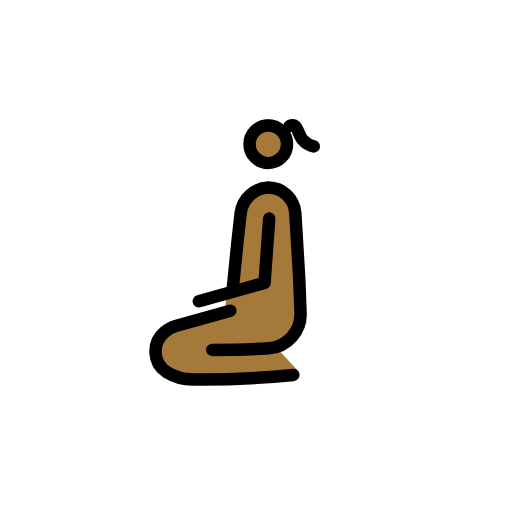
t = 0.00 s
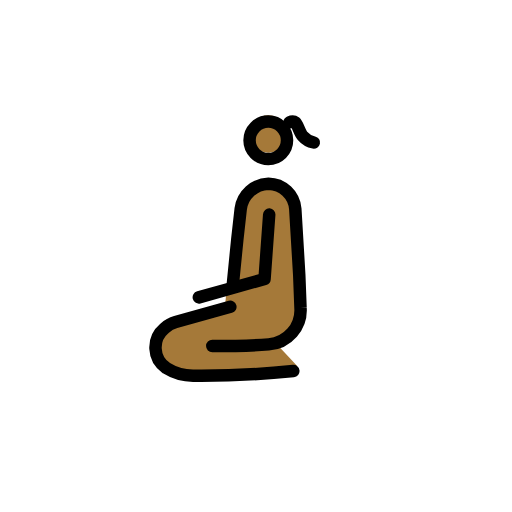
t = 0.79 s
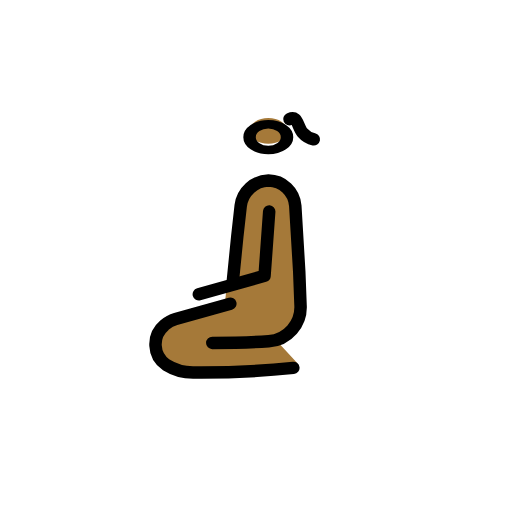
t = 1.43 s
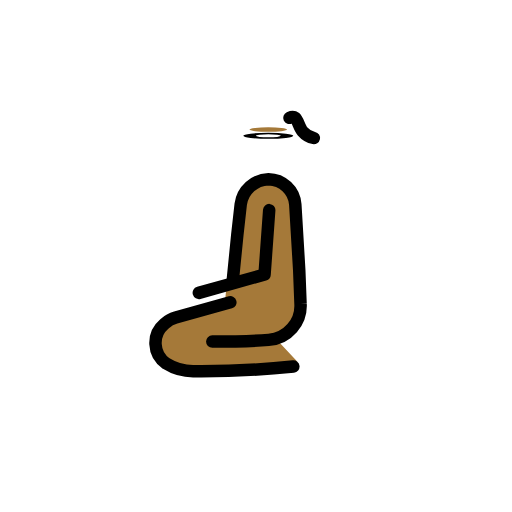
t = 2.10 s
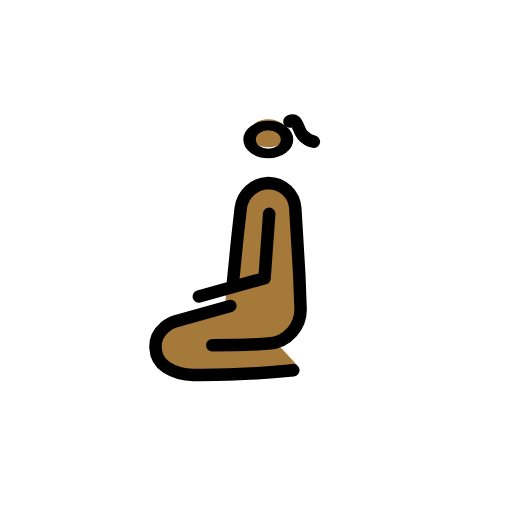
t = 2.85 s
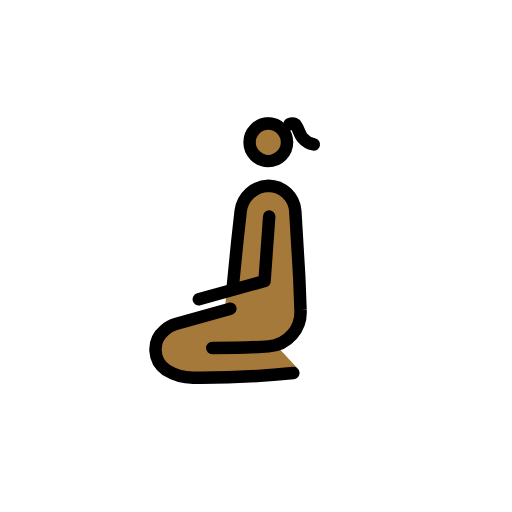
t = 3.41 s

The animated SVG that drew these frames (rendered in a browser with its animation timeline set to each time). Animation: 3 SMIL elements (animateTransform=3); one cycle of 4.20 s, repeats indefinitely.

<?xml version='1.0' encoding='utf-8'?>
<svg xmlns="http://www.w3.org/2000/svg" id="emoji" viewBox="-5 -5 82 82" width="200" height="200" role="img">
  <title>OpenMoji: woman kneeling: medium-dark skin tone</title><g><g id="color" />
  <g id="skin">
    <g transform="translate(37.9688 17.0938)"><g><g transform="translate(-37.9688 -17.0938)"><circle cx="37.9688" cy="17.0938" r="3" fill="#a57939" />
    </g><animateTransform attributeName="transform" type="scale" values="1 1;1 1;1 .12;1 1;1 1" dur="4.2s" repeatCount="indefinite" /></g></g><path fill="#a57939" d="M29.1644,51.3625c4.0423,0,6.7854-.434,8.864-.5845,3.02-.2186,5.4881-2.515,5.2635-5.5345l-.96-14.881c0-.7383-.1846-4.916-4.5-4.916a3.3534,3.3534,0,0,0-2.6259,1.1984A7.7321,7.7321,0,0,0,33.2869,31.99l.0445,4.3723-1.9057,4.0393-.3792,4.2217-7.7206,2.4354a4.4272,4.4272,0,0,0-1.75,1.0181l-.075.071a4.3761,4.3761,0,0,0,.31,6.7008,7.7935,7.7935,0,0,0,4.413,1.3025c6.94.2112,16.4115-1.8578,16.4115-1.8578l-3.224-3.4764" />
  </g>
  <g id="line">
    <g id="Kneeing_Woman">
      <g transform="translate(37.9688 18.094)"><g><g transform="translate(-37.9688 -18.094)"><circle cx="37.9688" cy="18.094" r="3" fill="none" stroke="#000" stroke-miterlimit="10" stroke-width="2" />
      </g><animateTransform attributeName="transform" type="scale" values="1 1;1 1;1 .12;1 1;1 1" dur="4.2s" repeatCount="indefinite" /></g></g><path fill="none" stroke="#000" stroke-linecap="round" stroke-linejoin="round" stroke-width="2" d="M29,51.042c4.0423,0,6.95-.1135,9.0284-.264a5.4916,5.4916,0,0,0,5.0991-5.855l-.2027-5.3-.6323-10.5385A4.3671,4.3671,0,0,0,38,25.042h0a4.6314,4.6314,0,0,0-4.4463,4.0171L33,34.021l-.7,7.021" />
      <path fill="none" stroke="#000" stroke-linecap="round" stroke-linejoin="round" stroke-width="2" d="M31.89,44.762l-8.7493,2.4432a4.4945,4.4945,0,0,0-1.75.9614l-.075.067a3.9881,3.9881,0,0,0,.3105,6.3276,8.1207,8.1207,0,0,0,4.4127,1.23,145.2047,145.2047,0,0,0,15.94-.7448" />
      <polyline fill="none" stroke="#000" stroke-linecap="round" stroke-linejoin="round" stroke-width="2" points="38.115 29.992 37.369 40.305 26.845 43.248" />
    </g>
    <path fill="none" stroke="#000" stroke-linecap="round" stroke-linejoin="round" stroke-width="2" d="M41.354,15.2087s.5786-.27.9253.0177c.408.3372.6855,1.5991,1.1679,2.145A3.2612,3.2612,0,0,0,45.26,18.4431" />
  </g>
<animateTransform attributeName="transform" type="translate" values="0 0;0 -1.5;0 0" dur="3.8s" repeatCount="indefinite" /></g></svg>
